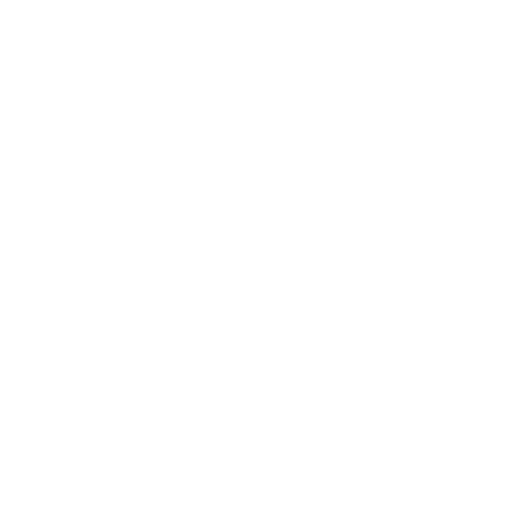
t = 0.00 s
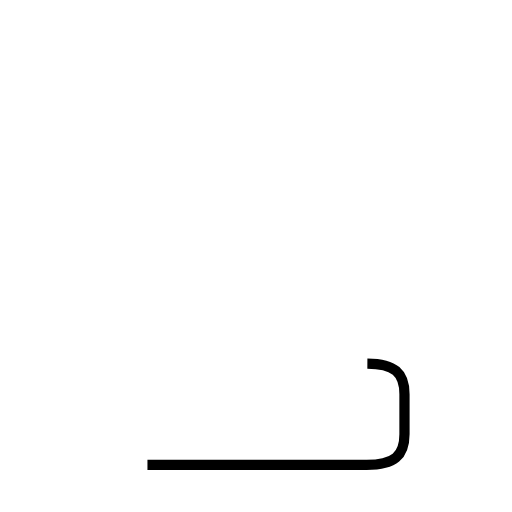
t = 1.09 s
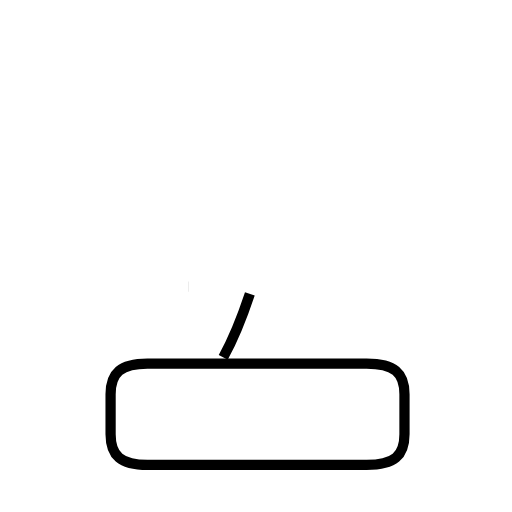
t = 2.38 s
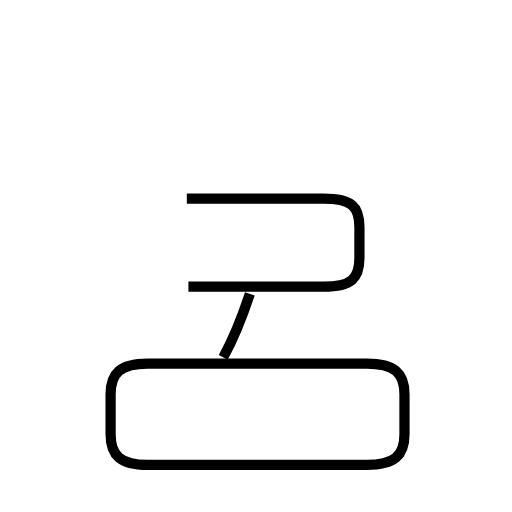
t = 3.58 s
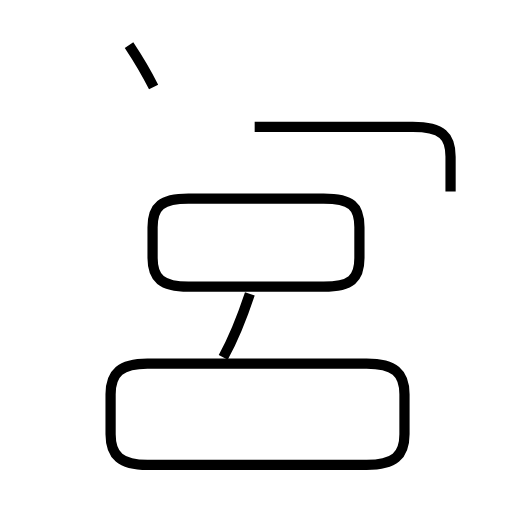
t = 4.85 s
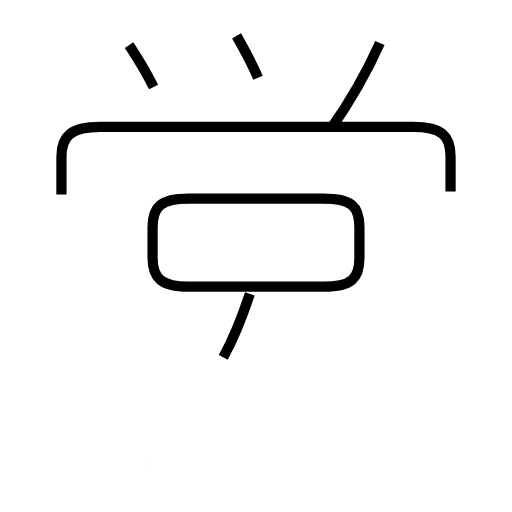
t = 6.01 s

The animated SVG that drew these frames (rendered in a browser with its animation timeline set to each time). Animation: 7 SMIL elements (animate=7); one cycle of 6.01 s.

<?xml version='1.0' encoding='utf-8'?>
<svg viewBox="0.0 -6.0 50.0 50.0" version="1.1" xmlns="http://www.w3.org/2000/svg"><rect x="-1000" y="-1000" width="2000" height="2000" stroke="white" fill="white" /><g style="fill:none;stroke:#000000;stroke-width:1"><path d="M 14.4 1.4 L 35.8 1.4 C 38.5 1.4 39.5 0.5 39.5 -1.6 L 39.5 -5.5 C 39.5 -7.6 38.5 -8.5 35.8 -8.5 L 14.4 -8.5 C 11.8 -8.5 10.8 -7.6 10.8 -5.5 L 10.8 -1.6 C 10.8 0.5 11.8 1.4 14.4 1.4 Z " transform="translate(0.0 38.0)" stroke-dasharray="72.52671539355273" stroke-dashoffset="72.52671539355273"><animate attributeName="stroke-dashoffset" from="72.52671539355273" to="0" dur="2.1758014618065817s" begin="0s; anim_end.end" fill="freeze" id="anim0" /></path><path d="M 21.8 -9.1 C 22.8 -10.9 23.6 -12.9 24.4 -15.3 " transform="translate(0.0 38.0)" stroke-dasharray="6.732856845449236" stroke-dashoffset="6.732856845449236"><animate attributeName="stroke-dashoffset" from="6.732856845449236" to="0" dur="0.20198570536347707s" begin="anim0.end" fill="freeze" id="anim1" /></path><path d="M 18.4 -16.0 L 31.6 -16.0 C 34.3 -16.0 35.1 -16.8 35.1 -18.8 L 35.1 -21.8 C 35.1 -23.9 34.3 -24.6 31.6 -24.6 L 18.4 -24.6 C 15.8 -24.6 14.9 -23.9 14.9 -21.8 L 14.9 -18.8 C 14.9 -16.8 15.8 -16.0 18.4 -16.0 Z " transform="translate(0.0 38.0)" stroke-dasharray="53.38033264453578" stroke-dashoffset="53.38033264453578"><animate attributeName="stroke-dashoffset" from="53.38033264453578" to="0" dur="1.6014099793360732s" begin="anim1.end" fill="freeze" id="anim2" /></path><path d="M 15.0 -35.5 C 14.3 -36.9 13.4 -38.4 12.6 -39.6 " transform="translate(0.0 38.0)" stroke-dasharray="4.753629017251436" stroke-dashoffset="4.753629017251436"><animate attributeName="stroke-dashoffset" from="4.753629017251436" to="0" dur="0.14260887051754306s" begin="anim2.end" fill="freeze" id="anim3" /></path><path d="M 44.0 -25.3 L 44.0 -28.7 C 44.0 -30.7 43.2 -31.6 40.3 -31.6 L 9.8 -31.6 C 6.9 -31.6 6.0 -30.7 6.0 -28.7 L 6.0 -25.0 " transform="translate(0.0 38.0)" stroke-dasharray="48.63991848290969" stroke-dashoffset="48.63991848290969"><animate attributeName="stroke-dashoffset" from="48.63991848290969" to="0" dur="1.4591975544872908s" begin="anim3.end" fill="freeze" id="anim4" /></path><path d="M 25.2 -36.4 C 24.7 -37.6 23.9 -39.1 23.1 -40.5 " transform="translate(0.0 38.0)" stroke-dasharray="4.609182423807918" stroke-dashoffset="4.609182423807918"><animate attributeName="stroke-dashoffset" from="4.609182423807918" to="0" dur="0.13827547271423754s" begin="anim4.end" fill="freeze" id="anim5" /></path><path d="M 32.3 -31.4 C 34.2 -34.1 35.8 -36.9 37.1 -39.8" transform="translate(0.0 38.0)" stroke-dasharray="9.689599988317493" stroke-dashoffset="9.689599988317493"><animate attributeName="stroke-dashoffset" from="9.689599988317493" to="0" dur="0.2906879996495248s" begin="anim5.end" fill="freeze" id="anim_end" /></path></g></svg>
